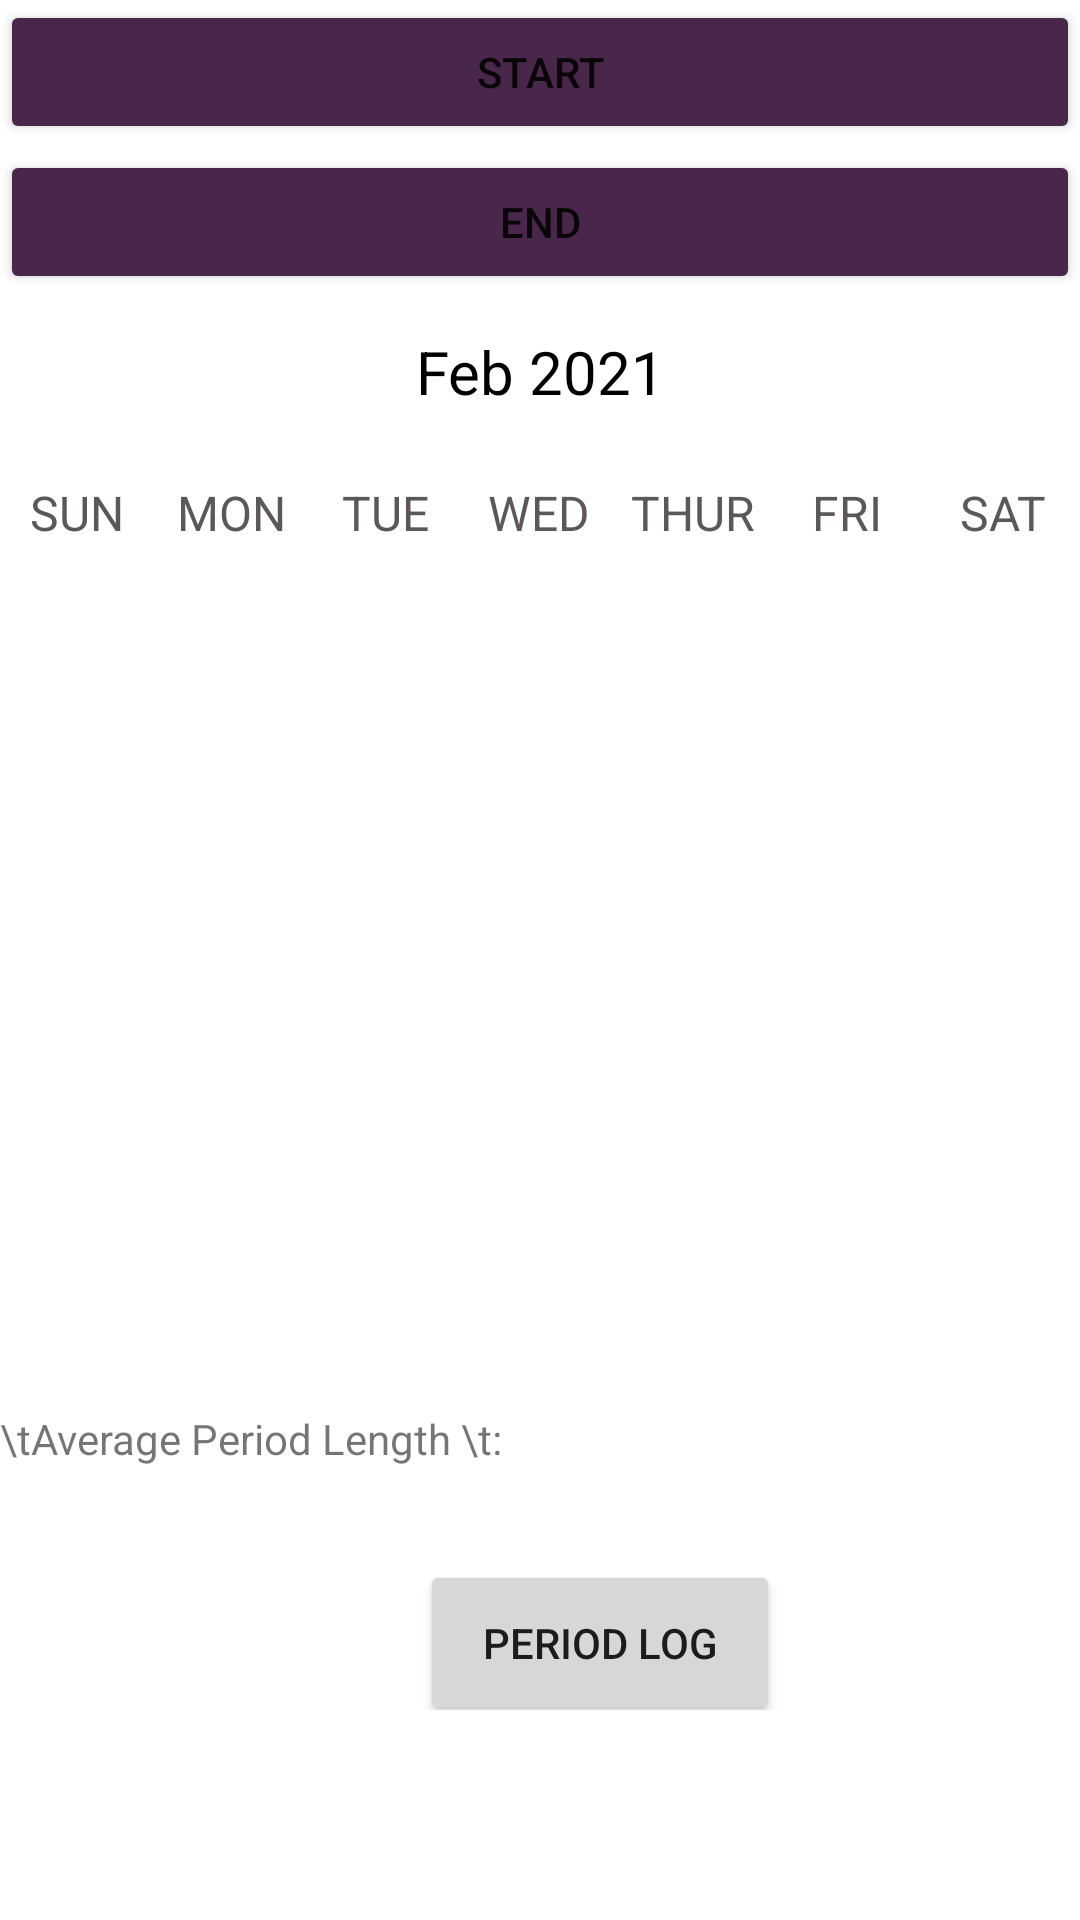

Layout XML and referenced resources for this Android screen:
<!-- AndroidManifest.xml: application theme Theme.Sano -->
<!-- res/layout/fragment_calendar.xml -->
<?xml version="1.0" encoding="utf-8"?>
<FrameLayout xmlns:android="http://schemas.android.com/apk/res/android"
             xmlns:tools="http://schemas.android.com/tools"
             android:layout_width="match_parent"
             android:layout_height="match_parent"
             android:id="@+id/frame_layout"
             tools:context=".calendarFragment">
    <Button
            android:text="Start"
            android:layout_width="match_parent"
            android:layout_height="wrap_content"
            android:id="@+id/startBtn"
            android:onClick="startPeriodAction"
            android:backgroundTint="#49274A"/>
    <Button
            android:text="End"
            android:layout_marginTop="50dp"
            android:layout_width="match_parent"
            android:layout_height="wrap_content"
            android:id="@+id/endBtn"
            android:onClick="endPeriodAction"
            android:backgroundTint="#49274A"/>
    <LinearLayout
            android:layout_width="match_parent"
            android:layout_height="50dp"
            android:orientation="horizontal"
            android:layout_marginBottom="20dp"
            android:layout_marginTop="100dp">
        <Button
                android:layout_width="0dp"
                android:layout_height="wrap_content"
                android:layout_weight="1"
                android:text="←"
                android:id="@+id/previousMonthBtn"
                android:textColor="@color/white"
                android:background="@null"
                android:textStyle="bold"
                android:onClick="previousMonthAction"
                android:textSize="20sp"/>
        <TextView
                android:id="@+id/monthYearTV"
                android:layout_width="0dp"
                android:layout_weight="2"
                android:layout_height="wrap_content"
                android:text="Feb 2021"
                android:textSize="20sp"
                android:textAlignment="center"
                android:textColor="@color/black"/>
        <Button
                android:layout_width="0dp"
                android:layout_height="wrap_content"
                android:layout_weight="1"
                android:text="→"
                android:id="@+id/nextMonthBtn"
                android:textColor="@color/white"
                android:background="@null"
                android:textStyle="bold"
                android:onClick="nextMonthAction"
                android:textSize="20sp"/>

    </LinearLayout>
    <LinearLayout
            android:layout_width="match_parent"
            android:layout_height="400dp"
            android:layout_marginTop="160dp">
        android:orientation="horizontal">

        <TextView
                android:layout_width="0dp"
                android:layout_height="wrap_content"
                android:layout_weight="1"
                android:text="SUN"
                android:textColor="@color/grey"
                android:textAlignment="center"
                android:textSize="16sp"/>

        <TextView
                android:layout_width="0dp"
                android:layout_height="wrap_content"
                android:layout_weight="1"
                android:text="MON"
                android:textColor="@color/grey"
                android:textAlignment="center"
                android:textSize="16sp"/>

        <TextView
                android:layout_width="0dp"
                android:layout_height="wrap_content"
                android:layout_weight="1"
                android:text="TUE"
                android:textColor="@color/grey"
                android:textAlignment="center"
                android:textSize="16sp"/>

        <TextView
                android:layout_width="0dp"
                android:layout_height="wrap_content"
                android:layout_weight="1"
                android:text="WED"
                android:textColor="@color/grey"
                android:textAlignment="center"
                android:textSize="16sp"/>

        <TextView
                android:layout_width="0dp"
                android:layout_height="wrap_content"
                android:layout_weight="1"
                android:text="THUR"
                android:textColor="@color/grey"
                android:textAlignment="center"
                android:textSize="16sp"/>

        <TextView
                android:layout_width="0dp"
                android:layout_height="wrap_content"
                android:layout_weight="1"
                android:text="FRI"
                android:textColor="@color/grey"
                android:textAlignment="center"
                android:textSize="16sp"/>

        <TextView
                android:layout_width="0dp"
                android:layout_height="wrap_content"
                android:layout_weight="1"
                android:text="SAT"
                android:textColor="@color/grey"
                android:textAlignment="center"
                android:textSize="16sp"/>
    </LinearLayout>

    <androidx.recyclerview.widget.RecyclerView
            android:id="@+id/calendarRecyclerView"
            android:layout_width="match_parent"
            android:layout_marginTop="180dp"
            android:layout_height="286dp">
    </androidx.recyclerview.widget.RecyclerView>
    <LinearLayout
            android:orientation="horizontal"
            android:layout_width="match_parent"
            android:layout_marginTop="470dp"
            android:layout_height="50dp">
        <TextView
                android:text="\tAverage Period Length \t:"
                android:layout_width="10dp"
                android:layout_height="wrap_content" android:id="@+id/textView2" android:layout_weight="1"/>
        <TextView
                android:layout_width="wrap_content"
                android:layout_height="wrap_content" android:id="@+id/showAverageCycleLength" android:layout_weight="1"/>

    </LinearLayout>
    <LinearLayout
            android:orientation="horizontal"
            android:layout_width="match_parent"
            android:layout_marginTop="520dp"
            android:layout_height="50dp">
        <Button
                android:layout_width="120dp"
                android:layout_height="55dp"
                android:text="Period log"
                android:id="@+id/activityLogBtn"
                android:layout_marginLeft="140dp">

        </Button>

    </LinearLayout>

</FrameLayout>
<!-- resources referenced by this layout -->
<resources>
  <color name="black">#FF000000</color>
  <color name="grey">#5C5857</color>
  <color name="white">#FFFFFFFF</color>
  <style name="Theme.Sano" parent="Theme.MaterialComponents.DayNight.NoActionBar">
          
          <item name="colorPrimary">#94618E</item>
          <item name="colorPrimaryVariant">#49274A</item>
          <item name="colorOnPrimary">#F8EEE7</item>
          
          <item name="colorSecondary">@color/teal_200</item>
          <item name="colorSecondaryVariant">@color/teal_700</item>
          <item name="colorOnSecondary">@color/black</item>
          
          <item name="android:statusBarColor" tools:targetApi="l">?attr/colorPrimaryVariant</item>
          
      </style>
  <color name="teal_200">#FF03DAC5</color>
  <color name="teal_700">#FF018786</color>
</resources>
